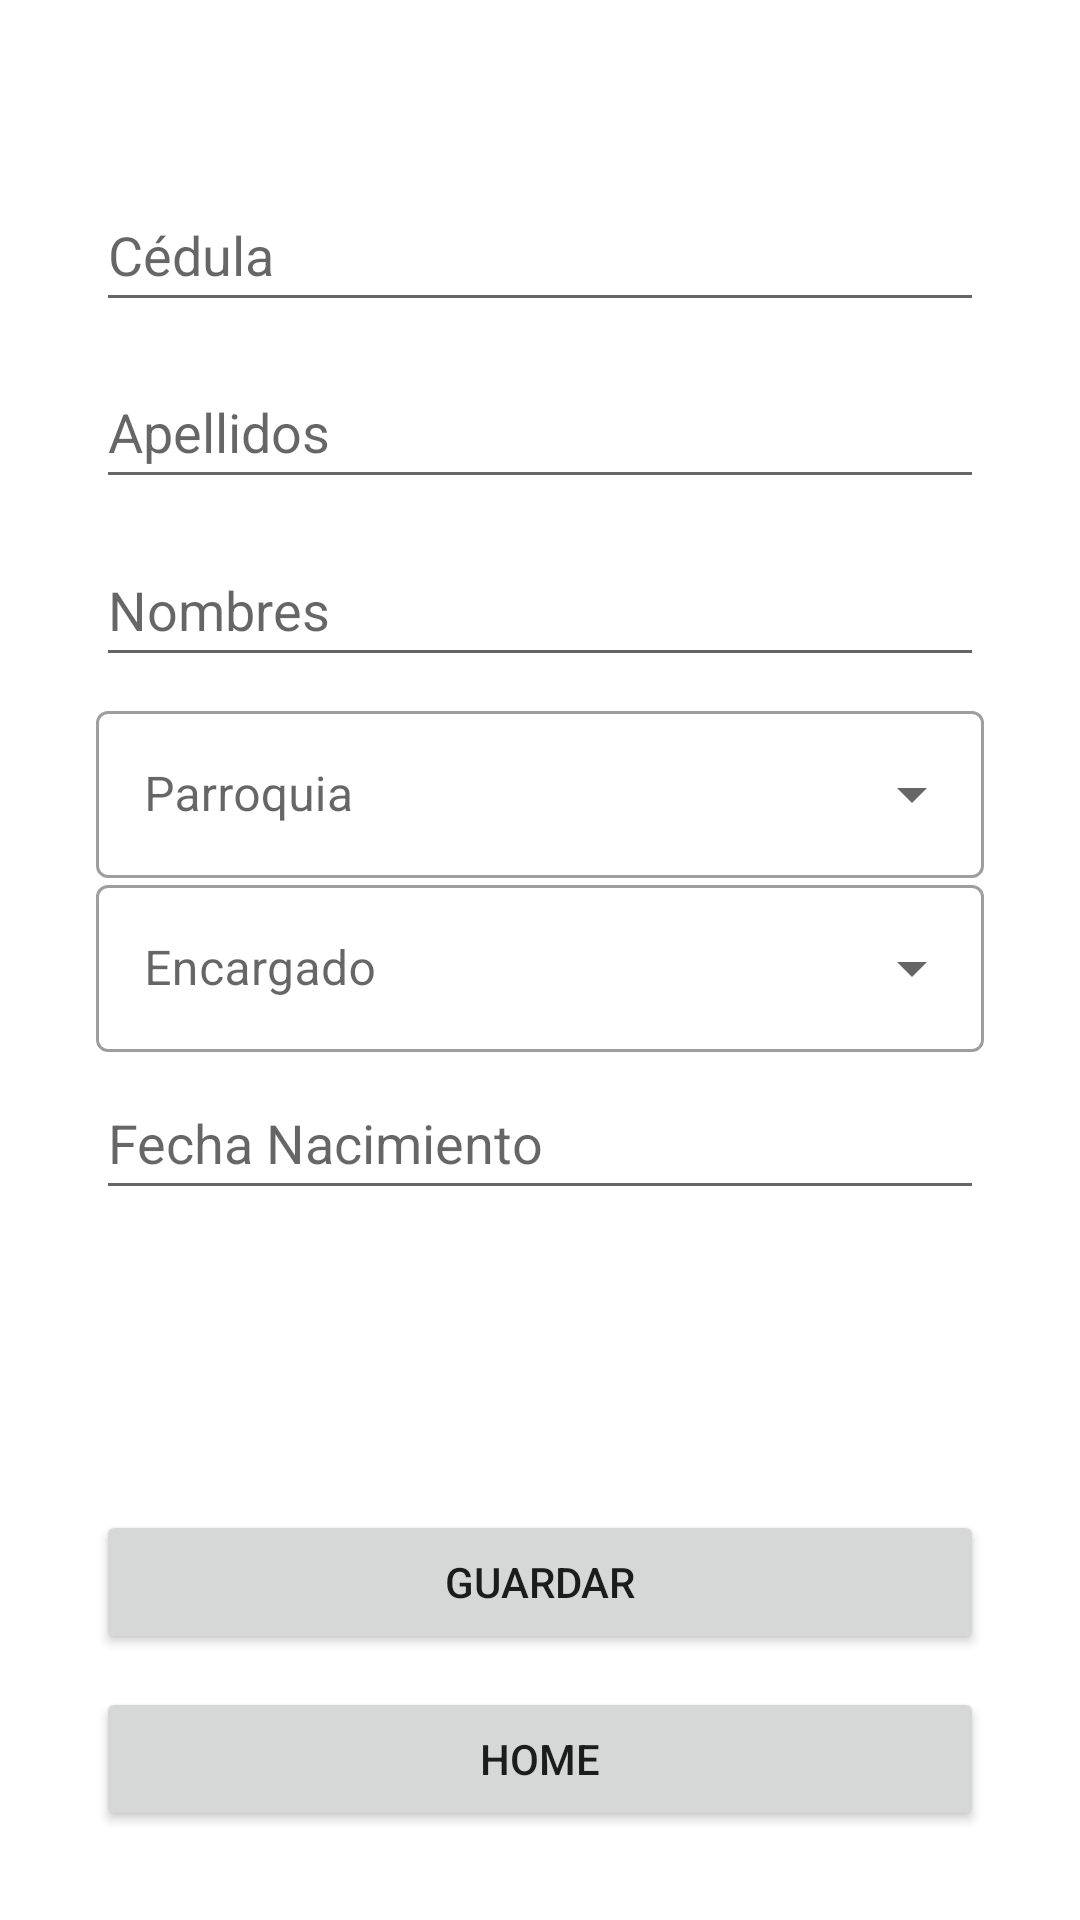

Reconstruct the res/layout file that produces this screen, plus the resources it refers to.
<!-- AndroidManifest.xml: application theme Theme.Caeliphera -->
<!-- res/layout/activity_store_recopilador.xml -->
<?xml version="1.0" encoding="utf-8"?>
<androidx.constraintlayout.widget.ConstraintLayout
	xmlns:android="http://schemas.android.com/apk/res/android"
	xmlns:app="http://schemas.android.com/apk/res-auto"
	xmlns:tools="http://schemas.android.com/tools"
	android:layout_width="match_parent"
	android:layout_height="match_parent"
	tools:context=".StoreRecopiladorActivity">

	<Button
		android:id="@+id/btn_back_store_recopilador"
		android:layout_width="match_parent"
		android:layout_height="wrap_content"
		android:layout_marginStart="32dp"
		android:layout_marginEnd="32dp"
		android:text="@string/sra_text_btn_back"
		app:layout_constraintBottom_toBottomOf="parent"
		app:layout_constraintEnd_toEndOf="parent"
		app:layout_constraintHorizontal_bias="0.0"
		app:layout_constraintStart_toStartOf="parent"
		app:layout_constraintTop_toTopOf="parent"
		app:layout_constraintVertical_bias="0.95" />

	<EditText
		android:id="@+id/txt_first_name_recopilador"
		android:layout_width="match_parent"
		android:layout_height="wrap_content"
		android:layout_marginStart="32dp"
		android:layout_marginEnd="32dp"
		android:ems="10"
		android:hint="@string/sra_hint_first_name"
		android:importantForAutofill="no"
		android:inputType="textPersonName"
		android:minHeight="48dp"
		app:layout_constraintBottom_toBottomOf="parent"
		app:layout_constraintEnd_toEndOf="parent"
		app:layout_constraintHorizontal_bias="0.5"
		app:layout_constraintStart_toStartOf="parent"
		app:layout_constraintTop_toTopOf="parent"
		app:layout_constraintVertical_bias="0.3" />

	<EditText
		android:id="@+id/text_last_name_recopilador"
		android:layout_width="match_parent"
		android:layout_height="wrap_content"
		android:layout_marginStart="32dp"
		android:layout_marginEnd="32dp"
		android:ems="10"
		android:hint="@string/sra_hint_last_name"
		android:importantForAutofill="no"
		android:inputType="textPersonName"
		android:minHeight="48dp"
		app:layout_constraintBottom_toBottomOf="parent"
		app:layout_constraintEnd_toEndOf="parent"
		app:layout_constraintHorizontal_bias="0.5"
		app:layout_constraintStart_toStartOf="parent"
		app:layout_constraintTop_toTopOf="parent"
		app:layout_constraintVertical_bias="0.2" />

	<EditText
		android:id="@+id/txt_ci_recopilador"
		android:layout_width="match_parent"
		android:layout_height="wrap_content"
		android:layout_marginStart="32dp"
		android:layout_marginEnd="32dp"
		android:ems="10"
		android:hint="@string/sra_hint_ci"
		android:importantForAutofill="no"
		android:inputType="number"
		android:maxLength="10"
		android:minHeight="48dp"
		app:layout_constraintBottom_toBottomOf="parent"
		app:layout_constraintEnd_toEndOf="parent"
		app:layout_constraintHorizontal_bias="0.5"
		app:layout_constraintStart_toStartOf="parent"
		app:layout_constraintTop_toTopOf="parent"
		app:layout_constraintVertical_bias="0.1" />

	<Button
		android:id="@+id/btn_store_recopilador"
		android:layout_width="match_parent"
		android:layout_height="wrap_content"
		android:layout_marginStart="32dp"
		android:layout_marginEnd="32dp"
		android:text="@string/sra_text_btn_store"
		app:layout_constraintBottom_toBottomOf="parent"
		app:layout_constraintEnd_toEndOf="parent"
		app:layout_constraintHorizontal_bias="0.0"
		app:layout_constraintStart_toStartOf="parent"
		app:layout_constraintTop_toTopOf="parent"
		app:layout_constraintVertical_bias="0.85" />

	<androidx.coordinatorlayout.widget.CoordinatorLayout
		android:id="@+id/coordinatorLayout2"
		android:layout_width="match_parent"
		android:layout_height="wrap_content"
		android:layout_marginStart="32dp"
		android:layout_marginEnd="32dp"
		app:layout_constraintBottom_toBottomOf="parent"
		app:layout_constraintEnd_toEndOf="parent"
		app:layout_constraintHorizontal_bias="0.5"
		app:layout_constraintStart_toStartOf="parent"
		app:layout_constraintTop_toTopOf="parent" app:layout_constraintVertical_bias="0.4">
		<com.google.android.material.textfield.TextInputLayout
			style="@style/Widget.MaterialComponents.TextInputLayout.OutlinedBox.ExposedDropdownMenu"
			android:layout_width="match_parent"
			android:layout_height="match_parent"
			android:hint="@string/sra_hint_parroquia">
			<AutoCompleteTextView
				android:id="@+id/auto_complete_text_parroquia"
				android:layout_width="match_parent"
				android:layout_height="match_parent"
				android:inputType="none" />
		</com.google.android.material.textfield.TextInputLayout>
	</androidx.coordinatorlayout.widget.CoordinatorLayout>

	<androidx.coordinatorlayout.widget.CoordinatorLayout
		android:id="@+id/coordinatorLayout"
		android:layout_width="match_parent"
		android:layout_height="wrap_content"
		android:layout_marginStart="32dp"
		android:layout_marginEnd="32dp"
		app:layout_constraintBottom_toBottomOf="parent"
		app:layout_constraintEnd_toEndOf="parent"
		app:layout_constraintHorizontal_bias="0.5"
		app:layout_constraintStart_toStartOf="parent"
		app:layout_constraintTop_toTopOf="parent" app:layout_constraintVertical_bias="0.5">
		<com.google.android.material.textfield.TextInputLayout
			style="@style/Widget.MaterialComponents.TextInputLayout.OutlinedBox.ExposedDropdownMenu"
			android:layout_width="match_parent"
			android:layout_height="match_parent"
			android:hint="@string/sra_hint_encargado">
			<AutoCompleteTextView
				android:id="@+id/auto_complete_text_encargado"
				android:layout_width="match_parent"
				android:layout_height="match_parent"
				android:inputType="none" />
		</com.google.android.material.textfield.TextInputLayout>
	</androidx.coordinatorlayout.widget.CoordinatorLayout>

	<ProgressBar
		android:id="@+id/progress_bar_store_recopilador"
		style="?android:attr/progressBarStyleHorizontal"
		android:layout_width="match_parent"
		android:layout_height="wrap_content"
		android:layout_marginStart="32dp"
		android:layout_marginEnd="32dp"
		android:indeterminate="true"
		android:visibility="gone"
		app:layout_constraintBottom_toBottomOf="parent"
		app:layout_constraintEnd_toEndOf="parent"
		app:layout_constraintHorizontal_bias="0.5"
		app:layout_constraintStart_toStartOf="parent"
		app:layout_constraintTop_toTopOf="parent" app:layout_constraintVertical_bias="0.75" />
	<EditText
		android:id="@+id/txt_birth_store_recopilador"
		android:layout_width="match_parent"
		android:layout_height="wrap_content"
		android:layout_marginStart="32dp"
		android:layout_marginEnd="32dp"
		android:ems="10"
		android:hint="@string/sra_hint_birth"
		android:inputType="date"
		android:minHeight="48dp"
		app:layout_constraintBottom_toBottomOf="parent"
		app:layout_constraintEnd_toEndOf="parent"
		app:layout_constraintHorizontal_bias="0.5"
		app:layout_constraintStart_toStartOf="parent"
		app:layout_constraintTop_toTopOf="parent" app:layout_constraintVertical_bias="0.6" />
	<TextView
		android:id="@+id/txt_view_status"
		android:layout_width="match_parent"
		android:layout_height="wrap_content"
		android:layout_marginStart="32dp"
		android:layout_marginEnd="32dp"
		app:layout_constraintBottom_toBottomOf="parent"
		app:layout_constraintEnd_toEndOf="parent"
		app:layout_constraintHorizontal_bias="0.0"
		app:layout_constraintStart_toStartOf="parent"
		app:layout_constraintTop_toTopOf="parent"
		app:layout_constraintVertical_bias="0.766" />
</androidx.constraintlayout.widget.ConstraintLayout>
<!-- resources referenced by this layout -->
<resources>
  <string name="sra_hint_birth">Fecha Nacimiento</string>
  <string name="sra_hint_ci">Cédula</string>
  <string name="sra_hint_encargado">Encargado</string>
  	// List Recopilador Activity
  <string name="sra_hint_first_name">Nombres</string>
  <string name="sra_hint_last_name">Apellidos</string>
  <string name="sra_hint_parroquia">Parroquia</string>
  <string name="sra_text_btn_back">Home</string>
  <string name="sra_text_btn_store">Guardar</string>
  <style name="Theme.Caeliphera" parent="Theme.MaterialComponents.DayNight.DarkActionBar">
      
      <item name="colorPrimary">@color/purple_500</item>
      <item name="colorPrimaryVariant">@color/purple_700</item>
      <item name="colorOnPrimary">@color/white</item>
      
      <item name="colorSecondary">@color/teal_200</item>
      <item name="colorSecondaryVariant">@color/teal_700</item>
      <item name="colorOnSecondary">@color/black</item>
      
      <item name="android:statusBarColor" tools:targetApi="l">?attr/colorPrimaryVariant</item>
      
    </style>
  <!-- not gathered from this repository: default colours our renderer supplied (Android Studio template values) -->
  <color name="purple_500">#FF6200EE</color>
  <color name="purple_700">#FF3700B3</color>
  <color name="teal_200">#FF03DAC5</color>
  <color name="teal_700">#FF018786</color>
  <color name="black">#FF000000</color>
  <color name="white">#FFFFFFFF</color>
</resources>
